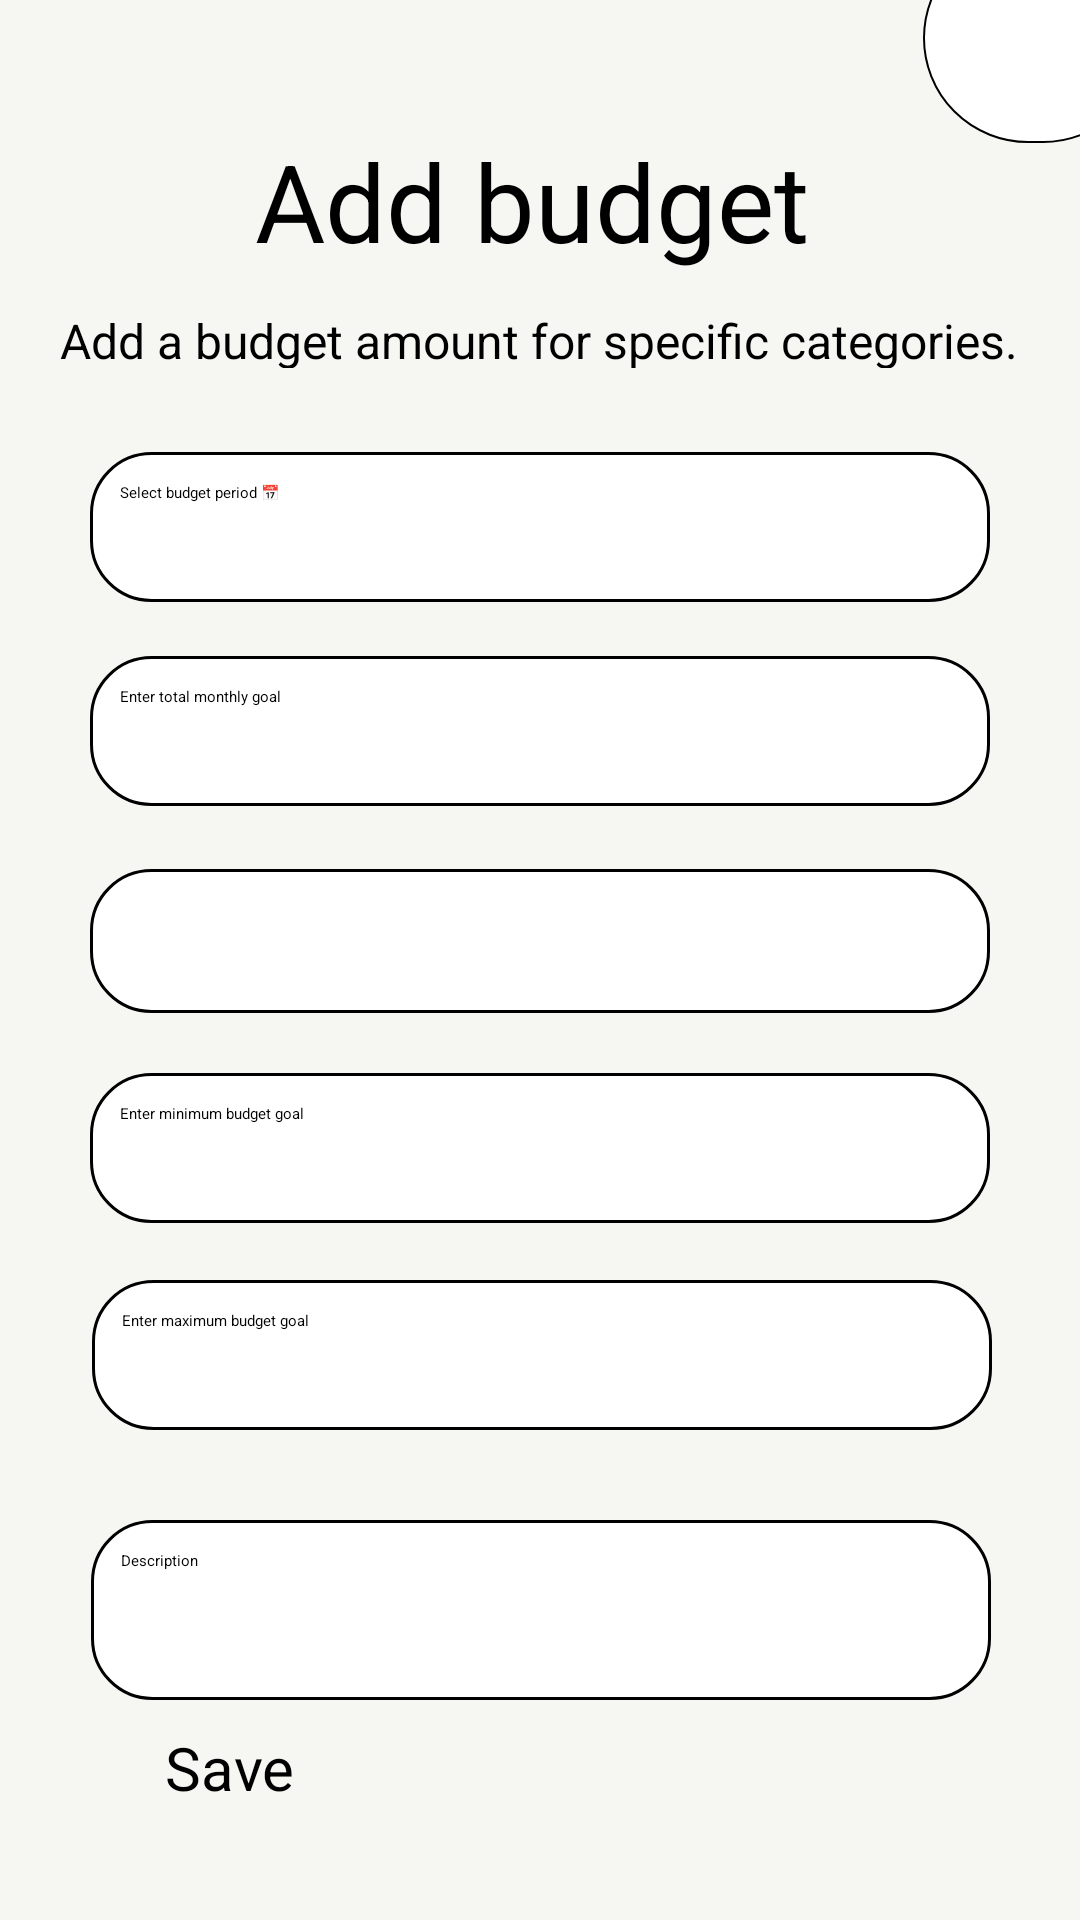

This screen was rendered from an Android layout file. Write that file and the resources it references.
<!-- AndroidManifest.xml: application theme Theme.PROG7313_Part2 -->
<!-- res/layout/fragment_budget.xml -->
<?xml version="1.0" encoding="utf-8"?>
<androidx.constraintlayout.widget.ConstraintLayout
    xmlns:android="http://schemas.android.com/apk/res/android"
    xmlns:app="http://schemas.android.com/apk/res-auto"
    xmlns:tools="http://schemas.android.com/tools"
    android:layout_width="match_parent"
    android:layout_height="match_parent"
    tools:context=".BudgetFragment"
    android:background="#F6F7F2">

    <EditText
        android:id="@+id/edtTotalMonthlyGoal2"
        android:layout_width="300dp"
        android:layout_height="50dp"
        android:layout_marginBottom="19dp"
        android:background="@drawable/edittext_border_menuitems"
        android:hint="Enter minimum budget goal"
        app:layout_constraintBottom_toTopOf="@+id/edtDescription"
        app:layout_constraintEnd_toEndOf="parent"
        app:layout_constraintStart_toStartOf="parent"
        app:layout_constraintTop_toBottomOf="@+id/categorySelection" />

    <EditText
        android:id="@+id/edtTotalMonthlyGoal3"
        android:layout_width="300dp"
        android:layout_height="50dp"
        android:layout_marginStart="56dp"
        android:layout_marginTop="19dp"
        android:layout_marginEnd="55dp"
        android:layout_marginBottom="30dp"
        android:background="@drawable/edittext_border_menuitems"
        android:hint="Enter maximum budget goal"
        app:layout_constraintBottom_toTopOf="@+id/edtDescription"
        app:layout_constraintEnd_toEndOf="parent"
        app:layout_constraintStart_toStartOf="parent"
        app:layout_constraintTop_toBottomOf="@+id/edtTotalMonthlyGoal2" />

    <SearchView
        android:id="@+id/searchBar"
        android:layout_width="216dp"
        android:layout_height="45dp"
        android:layout_marginStart="97dp"
        android:layout_marginTop="5dp"
        android:layout_marginEnd="17dp"
        android:layout_marginBottom="43dp"
        android:background="@drawable/edittext_border"
        android:queryHint="Search"
        android:textAlignment="center"
        app:layout_constraintBottom_toTopOf="@+id/addBudgetHeading"
        app:layout_constraintEnd_toStartOf="@+id/imageView"
        app:layout_constraintStart_toStartOf="parent"
        app:layout_constraintTop_toTopOf="parent" />

    <ImageView
        android:id="@+id/imageView"
        android:layout_width="75dp"
        android:layout_height="70dp"
        android:layout_marginBottom="78dp"
        android:background="@drawable/profilephoto_border"
        android:orientation="vertical"
        app:layout_constraintBottom_toTopOf="@+id/addMoneySubHeading"
        app:layout_constraintEnd_toEndOf="parent"
        app:layout_constraintStart_toEndOf="@+id/searchBar"
        app:layout_constraintTop_toTopOf="parent" />

    <TextView
        android:id="@+id/addBudgetHeading"
        android:layout_width="190dp"
        android:layout_height="50dp"
        android:layout_marginBottom="10dp"
        android:text="Add budget"
        android:textColor="@color/black"
        android:textSize="36sp"
        app:layout_constraintBottom_toTopOf="@+id/addMoneySubHeading"
        app:layout_constraintEnd_toEndOf="parent"
        app:layout_constraintStart_toStartOf="parent"
        app:layout_constraintTop_toBottomOf="@+id/searchBar" />

    <TextView
        android:id="@+id/addMoneySubHeading"
        android:layout_width="320dp"
        android:layout_height="20dp"
        android:layout_marginBottom="28dp"
        android:text="Add a budget amount for specific categories."
        android:textColor="@color/black"
        android:textSize="16sp"
        app:layout_constraintBottom_toTopOf="@+id/edtMonthPicker"
        app:layout_constraintEnd_toEndOf="parent"
        app:layout_constraintStart_toStartOf="parent"
        app:layout_constraintTop_toBottomOf="@+id/addBudgetHeading" />


    <Spinner
        android:id="@+id/categorySelection"
        android:layout_width="300dp"
        android:layout_height="48dp"
        android:layout_marginBottom="20dp"
        android:background="@drawable/edittext_border_menuitems"
        app:layout_constraintBottom_toTopOf="@+id/edtTotalMonthlyGoal2"
        app:layout_constraintEnd_toEndOf="parent"
        app:layout_constraintStart_toStartOf="parent"
        app:layout_constraintTop_toBottomOf="@+id/edtTotalMonthlyGoal" />

    <EditText
        android:id="@+id/edtTotalMonthlyGoal"
        android:layout_width="300dp"
        android:layout_height="50dp"
        android:layout_marginBottom="21dp"
        android:background="@drawable/edittext_border_menuitems"
        android:hint="Enter total monthly goal"
        app:layout_constraintBottom_toTopOf="@+id/categorySelection"
        app:layout_constraintEnd_toEndOf="parent"
        app:layout_constraintStart_toStartOf="parent"
        app:layout_constraintTop_toBottomOf="@+id/edtMonthPicker" />

    
    <EditText
        android:id="@+id/edtMonthPicker"
        android:layout_width="300dp"
        android:layout_height="50dp"
        android:layout_marginBottom="18dp"
        android:background="@drawable/edittext_border_menuitems"
        android:hint="Select budget period 📅"
        app:layout_constraintBottom_toTopOf="@+id/edtTotalMonthlyGoal"
        app:layout_constraintEnd_toEndOf="parent"
        app:layout_constraintStart_toStartOf="parent"
        app:layout_constraintTop_toBottomOf="@+id/addMoneySubHeading" />

    <EditText
        android:id="@+id/edtDescription"
        android:layout_width="300dp"
        android:layout_height="60dp"
        android:layout_marginTop="80dp"
        android:layout_marginBottom="9dp"
        android:background="@drawable/edittext_border_menuitems"
        android:hint="Description"
        app:layout_constraintBottom_toTopOf="@+id/btnSaveMoney"
        app:layout_constraintEnd_toEndOf="parent"
        app:layout_constraintHorizontal_bias="0.504"
        app:layout_constraintStart_toStartOf="parent"
        app:layout_constraintTop_toBottomOf="@+id/edtTotalMonthlyGoal2" />

    <Button
        android:id="@+id/btnSaveMoney"
        android:layout_width="250dp"
        android:layout_height="60dp"
        android:layout_marginBottom="55dp"
        android:backgroundTint="#046200"
        android:text="Save"
        android:textSize="20dp"
        app:layout_constraintBottom_toBottomOf="parent"
        app:layout_constraintEnd_toEndOf="parent"
        app:layout_constraintStart_toStartOf="parent"
        app:layout_constraintTop_toBottomOf="@+id/edtDescription" />

</androidx.constraintlayout.widget.ConstraintLayout>
<!-- resources referenced by this layout -->
<resources>
  <color name="black">#FF000000</color>
  <!-- drawable edittext_border (drawable) -->
  <?xml version="1.0" encoding="utf-8"?>
  <shape xmlns:android="http://schemas.android.com/apk/res/android">
      <solid android:color="#FFFFFF"/>
      <stroke
          android:width="0.5dp"
          android:color="#000000" /> 
      <corners android:radius="20dp"/> 
      <padding android:left="2dp" android:top="2dp" android:right="2dp" android:bottom="2dp"/>
  </shape>
  <!-- drawable edittext_border_menuitems (drawable) -->
  <?xml version="1.0" encoding="utf-8"?>
  <shape xmlns:android="http://schemas.android.com/apk/res/android">
      <solid android:color="#FFFFFF"/>
      <stroke
          android:width="1dp"
          android:color="#000000" /> 
      <corners android:radius="20dp"/> 
      <padding android:left="10dp" android:top="10dp" android:right="10dp" android:bottom="10dp"/>
  </shape>
  <!-- drawable profilephoto_border (drawable) -->
  <?xml version="1.0" encoding="utf-8"?>
  <shape xmlns:android="http://schemas.android.com/apk/res/android">
      <solid android:color="#FFFFFF"/>
  
      <stroke
          android:width="0.5dp"
          android:color="#000000"/>
  
      <corners android:radius="100dp"/> 
  </shape>
</resources>
